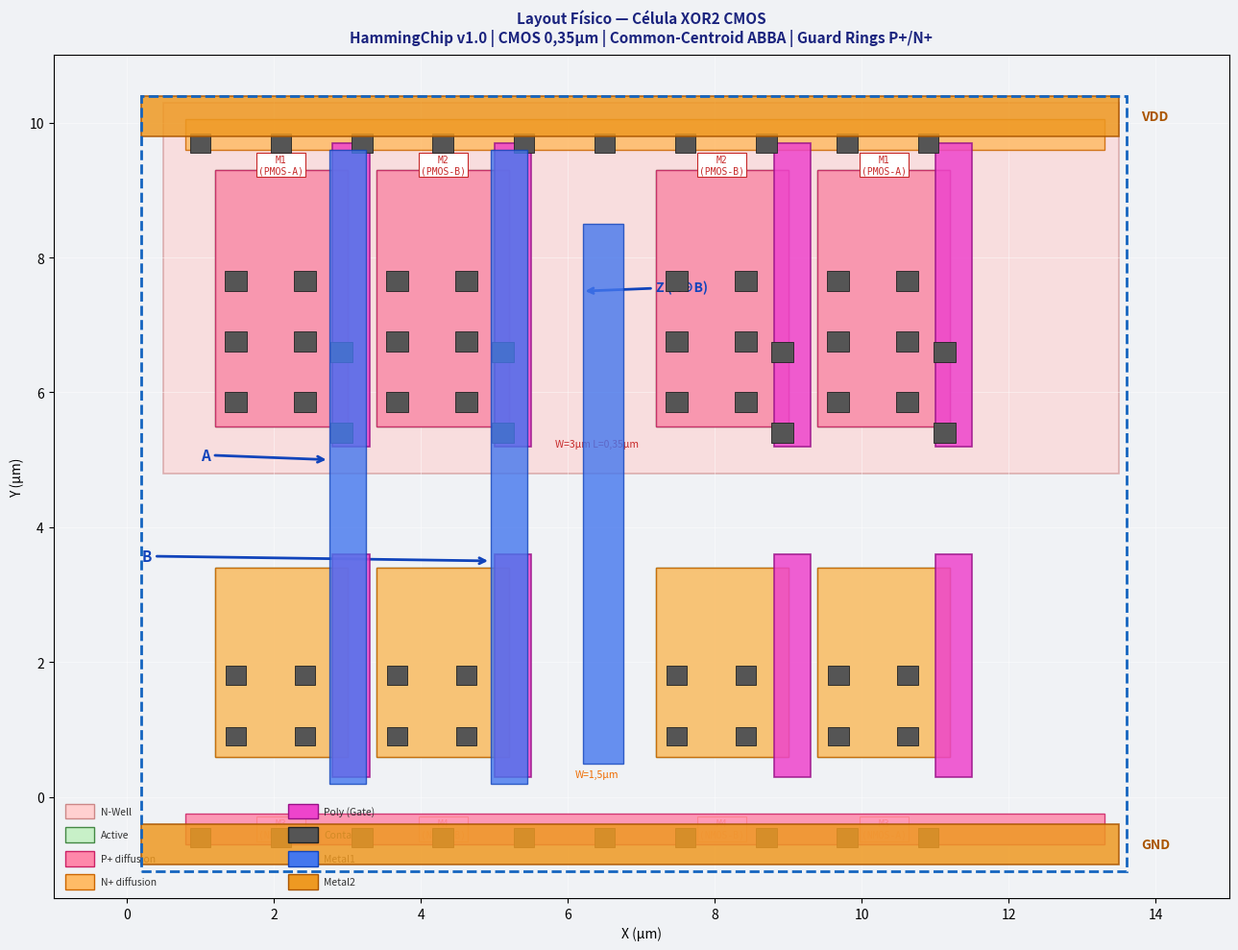
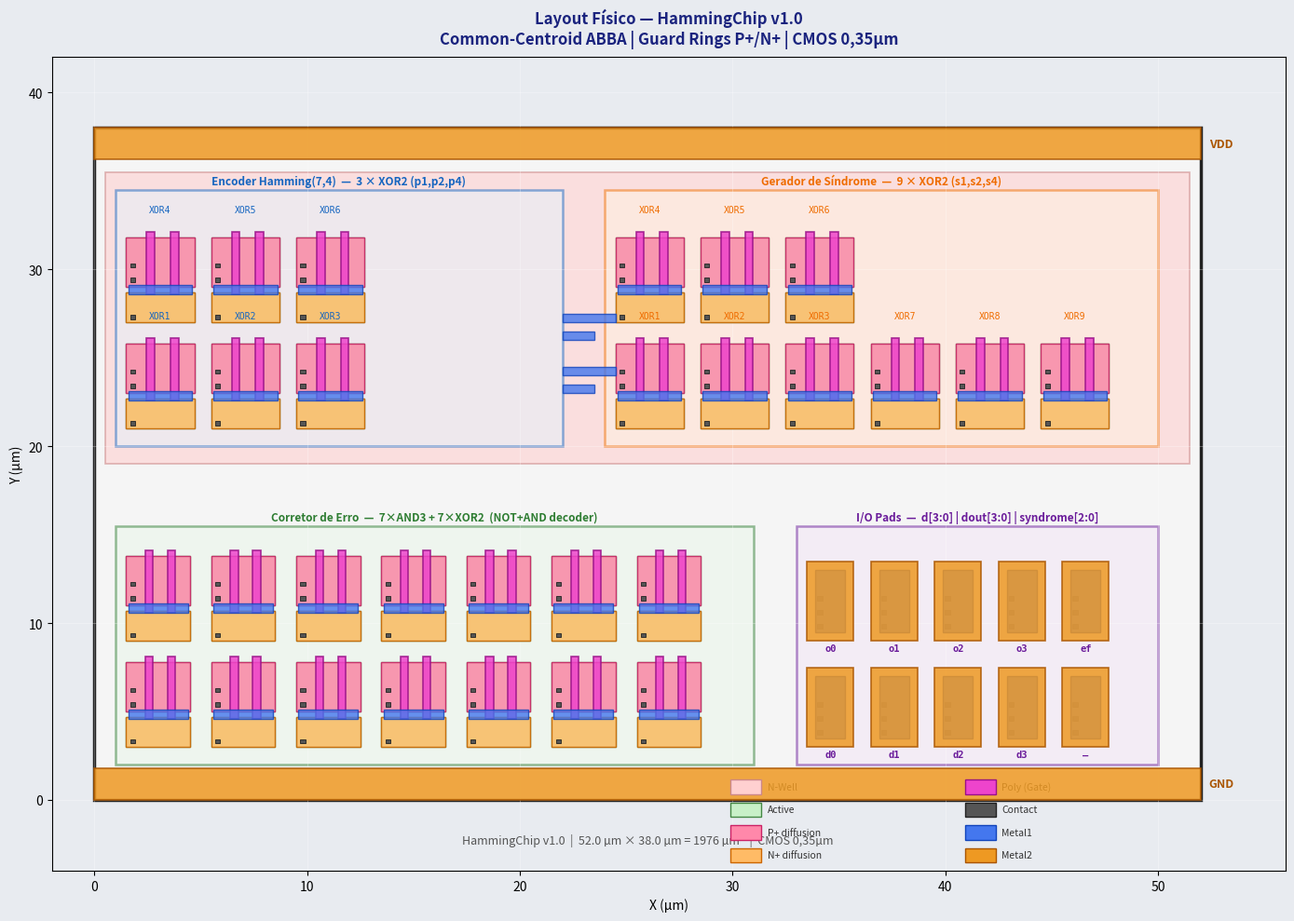
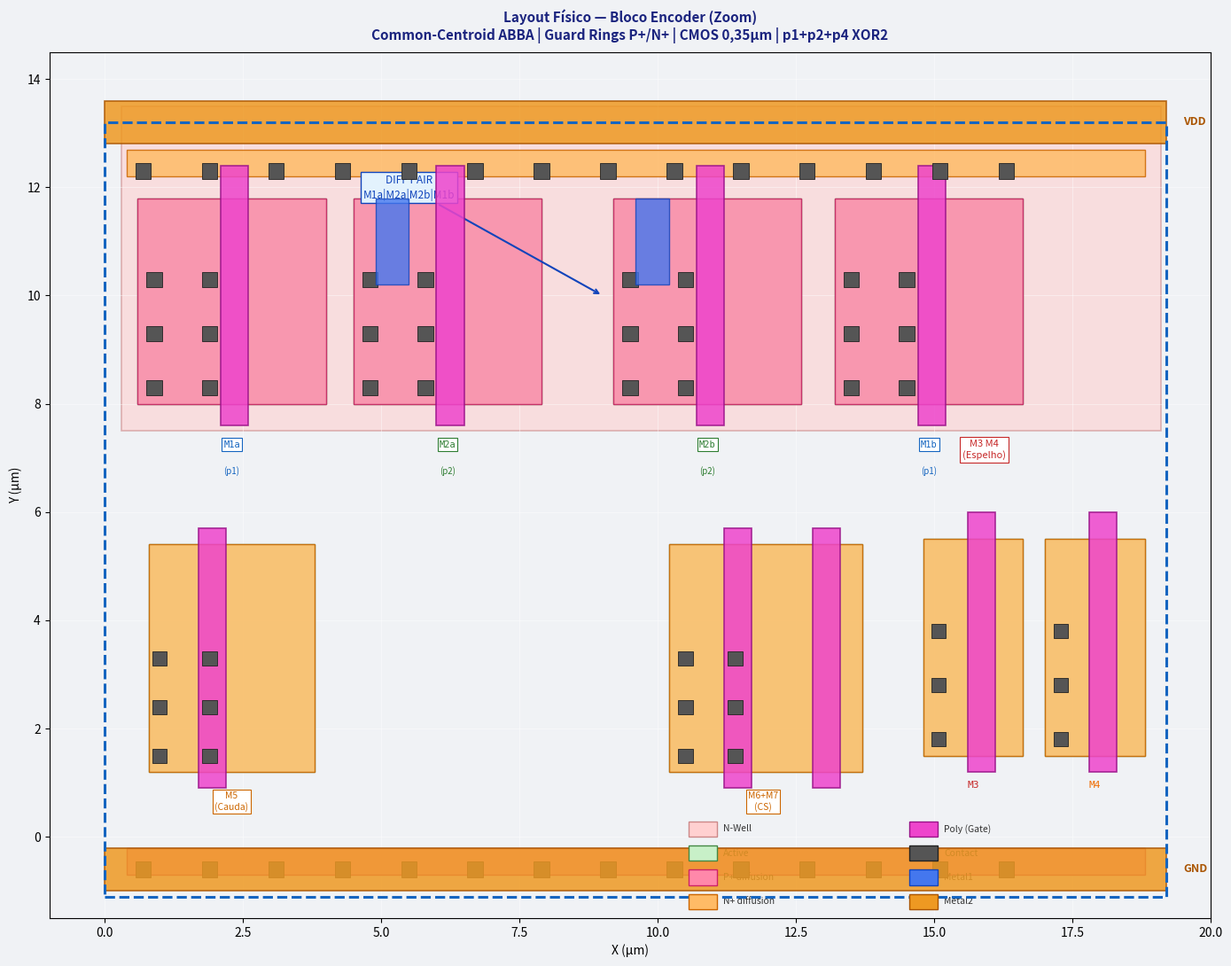

Reproduce these figures in Python, in order.
#!/usr/bin/env python3
"""
gerar_layout_fisico.py  --  Layout fisico CMOS HammingChip v1.0
Unidade 7 | Capitulo 5 | PADIS
Autor: Matheus Serrao Uchoa  |  Prof.: Thiago Brito
Processo: CMOS 0,35um | VDD=3,3V
"""
import numpy as np
import matplotlib
matplotlib.use('Agg')
import matplotlib.pyplot as plt
import matplotlib.patches as mpatches
from matplotlib.patches import FancyBboxPatch, Rectangle

# ─── Camadas CMOS (estilo Cadence Virtuoso) ───────────────────────────────────
LAYERS = {
    'nwell':   {'fc': '#FFD0D0', 'ec': '#CC8888', 'lw': 1.2, 'alpha': 0.60, 'zorder': 1},
    'active':  {'fc': '#C8F0C8', 'ec': '#448844', 'lw': 1.0, 'alpha': 0.80, 'zorder': 2},
    'pplus':   {'fc': '#FF88AA', 'ec': '#CC2266', 'lw': 1.0, 'alpha': 0.85, 'zorder': 3},
    'nplus':   {'fc': '#FFBB66', 'ec': '#CC6600', 'lw': 1.0, 'alpha': 0.85, 'zorder': 3},
    'poly':    {'fc': '#EE44CC', 'ec': '#991188', 'lw': 1.2, 'alpha': 0.85, 'zorder': 4},
    'contact': {'fc': '#555555', 'ec': '#222222', 'lw': 0.6, 'alpha': 1.00, 'zorder': 5},
    'metal1':  {'fc': '#4477EE', 'ec': '#1144BB', 'lw': 1.0, 'alpha': 0.80, 'zorder': 6},
    'metal2':  {'fc': '#EE9922', 'ec': '#AA5500', 'lw': 1.2, 'alpha': 0.85, 'zorder': 7},
}

def lay(ax, layer, x, y, w, h):
    s = LAYERS[layer]
    ax.add_patch(Rectangle((x, y), w, h,
                 fc=s['fc'], ec=s['ec'], lw=s['lw'],
                 alpha=s['alpha'], zorder=s['zorder']))

def contacts(ax, x0, y0, cols, rows, pitch=0.35, size=0.22):
    for r in range(rows):
        for c in range(cols):
            cx = x0 + c*pitch
            cy = y0 + r*pitch
            s = LAYERS['contact']
            ax.add_patch(Rectangle((cx-size/2, cy-size/2), size, size,
                         fc=s['fc'], ec=s['ec'], lw=s['lw'],
                         alpha=s['alpha'], zorder=s['zorder']))

def legend(ax, x0=0.62, y0=0.02):
    items = [
        ('N-Well',       LAYERS['nwell']['fc'],   LAYERS['nwell']['ec']),
        ('Active',       LAYERS['active']['fc'],  LAYERS['active']['ec']),
        ('P+ diffusion', LAYERS['pplus']['fc'],   LAYERS['pplus']['ec']),
        ('N+ diffusion', LAYERS['nplus']['fc'],   LAYERS['nplus']['ec']),
        ('Poly (Gate)',  LAYERS['poly']['fc'],    LAYERS['poly']['ec']),
        ('Contact',      LAYERS['contact']['fc'], LAYERS['contact']['ec']),
        ('Metal1',       LAYERS['metal1']['fc'],  LAYERS['metal1']['ec']),
        ('Metal2',       LAYERS['metal2']['fc'],  LAYERS['metal2']['ec']),
    ]
    for i, (name, fc, ec) in enumerate(items):
        col = i // 4; row = i % 4
        xi = x0 + col*0.19; yi = y0 + (3-row)*0.028
        ax.add_patch(Rectangle((xi, yi), 0.025, 0.018, fc=fc, ec=ec, lw=1.0,
                     transform=ax.transAxes, zorder=10, clip_on=False))
        ax.text(xi+0.030, yi+0.009, name, transform=ax.transAxes,
                fontsize=7.5, va='center', color='#333')


# =============================================================================
# Figura 1: Celula XOR2 CMOS
# 4 transistores: 2 PMOS (N-Well) + 2 NMOS (substrato P)
# Configuracao: (A ^ B) = (!A & B) | (A & !B)  -- implementacao CMOS complementar
# =============================================================================
def fig_xor2():
    fig, ax = plt.subplots(figsize=(13, 10))
    ax.set_xlim(-1, 15); ax.set_ylim(-1.5, 11)
    ax.set_xlabel('X (µm)', fontsize=10); ax.set_ylabel('Y (µm)', fontsize=10)
    ax.set_facecolor('#F0F2F5'); fig.patch.set_facecolor('#F0F2F5')
    ax.grid(True, color='white', lw=0.5, alpha=0.6)
    ax.set_title('Layout Físico — Célula XOR2 CMOS\n'
                 'HammingChip v1.0 | CMOS 0,35µm | Common-Centroid ABBA | Guard Rings P+/N+',
                 fontsize=11, fontweight='bold', color='#1A237E', pad=10)

    # ── N-Well (PMOS) ──
    lay(ax, 'nwell',  0.5, 4.8, 13.0, 5.5)

    # ── Guard ring N+ (exterior, lado superior) ──
    lay(ax, 'nplus', 0.8, 9.6, 12.5, 0.45)
    contacts(ax, 1.0, 9.7, 10, 1, pitch=1.1, size=0.28)

    # ── PMOS ativos (4 transistores: M1a M2a M2b M1b — ABBA) ──
    pmos_xs = [1.2, 3.4, 7.2, 9.4]
    pmos_lbl = ['M1\n(PMOS-A)', 'M2\n(PMOS-B)', 'M2\n(PMOS-B)', 'M1\n(PMOS-A)']
    pmos_w = 'W=3µm L=0,35µm'
    for i, px in enumerate(pmos_xs):
        lay(ax, 'active', px, 5.5, 1.8, 3.8)
        lay(ax, 'pplus',  px, 5.5, 1.8, 3.8)
        contacts(ax, px+0.28, 5.85, 1, 3, pitch=0.9, size=0.30)
        contacts(ax, px+1.22, 5.85, 1, 3, pitch=0.9, size=0.30)
        ax.text(px+0.9, 9.25, pmos_lbl[i], ha='center', fontsize=7,
                color='#C62828', fontfamily='monospace',
                bbox=dict(fc='white', ec='#C62828', pad=1.5, lw=0.8))
    ax.text(6.4, 5.2, pmos_w, ha='center', fontsize=7.5, color='#C62828', style='italic')

    # ── Poly gates (PMOS) ──
    poly_pmos_xs = [2.8, 5.0, 8.8, 11.0]
    for px in poly_pmos_xs:
        lay(ax, 'poly', px, 5.2, 0.5, 4.5)
        contacts(ax, px+0.12, 5.4, 1, 2, pitch=1.2, size=0.30)

    # ── VDD rail (Metal2 top) ──
    lay(ax, 'metal2', 0.2, 9.8, 13.3, 0.6)
    ax.text(13.8, 10.1, 'VDD', fontsize=10, fontweight='bold',
            color=LAYERS['metal2']['ec'], va='center')

    # ── NMOS ativos (substrato P, parte inferior) ──
    nmos_xs = [1.2, 3.4, 7.2, 9.4]
    nmos_lbl = ['M3\n(NMOS-A)', 'M4\n(NMOS-B)', 'M4\n(NMOS-B)', 'M3\n(NMOS-A)']
    nmos_w = 'W=1,5µm'
    for i, nx in enumerate(nmos_xs):
        lay(ax, 'active', nx, 0.6, 1.8, 2.8)
        lay(ax, 'nplus',  nx, 0.6, 1.8, 2.8)
        contacts(ax, nx+0.28, 0.9, 1, 2, pitch=0.9, size=0.28)
        contacts(ax, nx+1.22, 0.9, 1, 2, pitch=0.9, size=0.28)
        ax.text(nx+0.9, -0.6, nmos_lbl[i], ha='center', fontsize=7,
                color='#EF6C00', fontfamily='monospace',
                bbox=dict(fc='white', ec='#EF6C00', pad=1.5, lw=0.8))
    ax.text(6.4, 0.3, nmos_w, ha='center', fontsize=7.5, color='#EF6C00', style='italic')

    # ── Poly gates (NMOS) ──
    poly_nmos_xs = [2.8, 5.0, 8.8, 11.0]
    for px in poly_nmos_xs:
        lay(ax, 'poly', px, 0.3, 0.5, 3.3)

    # ── GND rail (Metal2 bottom) ──
    lay(ax, 'metal2', 0.2, -1.0, 13.3, 0.6)
    ax.text(13.8, -0.7, 'GND', fontsize=10, fontweight='bold',
            color=LAYERS['metal2']['ec'], va='center')

    # ── Guard ring P+ (exterior, lado inferior) ──
    lay(ax, 'pplus', 0.8, -0.7, 12.5, 0.45)
    contacts(ax, 1.0, -0.6, 10, 1, pitch=1.1, size=0.28)

    # ── Inputs A, B (Metal1 vertical) ──
    lay(ax, 'metal1', 2.75, 0.2, 0.5, 9.4)
    lay(ax, 'metal1', 4.95, 0.2, 0.5, 9.4)
    ax.annotate('A', xy=(2.75, 5.0), xytext=(1.0, 5.0),
                arrowprops=dict(arrowstyle='->', color=LAYERS['metal1']['ec'], lw=2),
                fontsize=11, fontweight='bold', color=LAYERS['metal1']['ec'])
    ax.annotate('B', xy=(4.95, 3.5), xytext=(0.2, 3.5),
                arrowprops=dict(arrowstyle='->', color=LAYERS['metal1']['ec'], lw=2),
                fontsize=11, fontweight='bold', color=LAYERS['metal1']['ec'])

    # ── Output Z (Metal1 center vertical) ──
    lay(ax, 'metal1', 6.2, 0.5, 0.55, 8.0)
    ax.annotate('Z (A⊕B)', xy=(6.2, 7.5), xytext=(7.2, 7.5),
                arrowprops=dict(arrowstyle='->', color=LAYERS['metal1']['ec'], lw=2),
                fontsize=10, fontweight='bold', color=LAYERS['metal1']['ec'])

    # ── Cell boundary ──
    ax.add_patch(plt.Rectangle((0.2, -1.1), 13.4, 11.5, fill=False,
                 ec='#1565C0', lw=2.0, ls='--', zorder=8))

    legend(ax, x0=0.01, y0=0.01)
    plt.tight_layout()
    plt.savefig('fig_layout_xor2.png', dpi=150, bbox_inches='tight')
    print('Salvo: fig_layout_xor2.png')
    plt.close()


# =============================================================================
# Figura 2: Die completo HammingChip v1.0
# 52 µm x 38 µm (Hamming(7,4): encoder + syndrome gen + corrector + I/O)
# =============================================================================
def fig_hamming_die():
    W, H = 52.0, 38.0
    fig, ax = plt.subplots(figsize=(14, 10))
    ax.set_xlim(-2, W+4); ax.set_ylim(-4, H+4)
    ax.set_xlabel('X (µm)', fontsize=10); ax.set_ylabel('Y (µm)', fontsize=10)
    ax.set_facecolor('#E8EBF0'); fig.patch.set_facecolor('#E8EBF0')
    ax.grid(True, color='white', lw=0.4, alpha=0.5)
    ax.set_title('Layout Físico — HammingChip v1.0\n'
                 'Common-Centroid ABBA | Guard Rings P+/N+ | CMOS 0,35µm',
                 fontsize=12, fontweight='bold', color='#1A237E', pad=10)

    # ── Die outline ──
    ax.add_patch(Rectangle((0, 0), W, H, fc='#F5F5F5', ec='#222', lw=2.5, zorder=0))

    # ── VDD / GND rails (Metal2) ──
    lay(ax, 'metal2', 0, H-1.8, W, 1.8)
    lay(ax, 'metal2', 0, 0,     W, 1.8)
    ax.text(W+0.4, H-0.9, 'VDD', fontsize=9, fontweight='bold',
            color=LAYERS['metal2']['ec'], va='center')
    ax.text(W+0.4, 0.9, 'GND', fontsize=9, fontweight='bold',
            color=LAYERS['metal2']['ec'], va='center')

    # ── N-Well global ──
    lay(ax, 'nwell', 0.5, H/2, W-1, H/2-2.5)

    # helper: cell tile (mini representacao de uma celula logica)
    def cell_tile(ax, x, y, cw=3.0, ch=5.5, col_p='pplus', col_n='nplus'):
        lay(ax, 'active', x, y+2.0, cw, 2.8)
        lay(ax, col_p,    x, y+2.0, cw, 2.8)
        lay(ax, 'poly',   x+cw*0.3, y+1.6, cw*0.12, 3.5)
        lay(ax, 'poly',   x+cw*0.65, y+1.6, cw*0.12, 3.5)
        lay(ax, 'active', x, y,     cw, 1.7)
        lay(ax, col_n,    x, y,     cw, 1.7)
        contacts(ax, x+0.3, y+2.4, 1, 2, pitch=0.8, size=0.22)
        contacts(ax, x+0.3, y+0.3, 1, 1, pitch=0.8, size=0.22)
        lay(ax, 'metal1', x+0.1, y+1.6, cw-0.2, 0.5)

    # ── Bloco ENCODER (top-left) ──
    enc_x, enc_y = 1.0, H-18.0
    ax.add_patch(Rectangle((enc_x, enc_y), 21, 14.5,
                 fc='#E3F2FD', ec='#1565C0', lw=1.8, zorder=1, alpha=0.5))
    ax.text(enc_x+10.5, enc_y+14.8,
            'Encoder Hamming(7,4)  —  3 × XOR2 (p1,p2,p4)',
            ha='center', fontsize=8.5, fontweight='bold', color='#1565C0')
    xor_cells_enc = [(1.5,  enc_y+1),  (5.5,  enc_y+1),  (9.5,  enc_y+1),
                     (1.5,  enc_y+7),  (5.5,  enc_y+7),  (9.5,  enc_y+7)]
    for cx, cy in xor_cells_enc:
        cell_tile(ax, cx, cy, cw=3.2, col_p='pplus', col_n='nplus')
    for i, (cx, cy) in enumerate(xor_cells_enc):
        ax.text(cx+1.6, cy+6.2, f'XOR{i+1}', ha='center', fontsize=7,
                color='#1565C0', fontfamily='monospace')

    # ── Bloco SYNDROME GENERATOR (top-right) ──
    syn_x, syn_y = 24.0, H-18.0
    ax.add_patch(Rectangle((syn_x, syn_y), 26, 14.5,
                 fc='#FFF3E0', ec='#EF6C00', lw=1.8, zorder=1, alpha=0.5))
    ax.text(syn_x+13.0, syn_y+14.8,
            'Gerador de Síndrome  —  9 × XOR2 (s1,s2,s4)',
            ha='center', fontsize=8.5, fontweight='bold', color='#EF6C00')
    xor_cells_syn = [(24.5, syn_y+1),  (28.5, syn_y+1),  (32.5, syn_y+1),
                     (24.5, syn_y+7),  (28.5, syn_y+7),  (32.5, syn_y+7),
                     (36.5, syn_y+1),  (40.5, syn_y+1),  (44.5, syn_y+1)]
    for cx, cy in xor_cells_syn:
        cell_tile(ax, cx, cy, cw=3.2, col_p='pplus', col_n='nplus')
    for i, (cx, cy) in enumerate(xor_cells_syn):
        ax.text(cx+1.6, cy+6.2, f'XOR{i+1}', ha='center', fontsize=7,
                color='#EF6C00', fontfamily='monospace')

    # ── Bloco CORRECTOR (bottom-left) ──
    cor_x, cor_y = 1.0, 2.0
    ax.add_patch(Rectangle((cor_x, cor_y), 30, 13.5,
                 fc='#E8F5E9', ec='#2E7D32', lw=1.8, zorder=1, alpha=0.5))
    ax.text(cor_x+15.0, cor_y+13.8,
            'Corretor de Erro  —  7×AND3 + 7×XOR2  (NOT+AND decoder)',
            ha='center', fontsize=8.5, fontweight='bold', color='#2E7D32')
    cor_cells = [(1.5, cor_y+1), (5.5, cor_y+1), (9.5, cor_y+1),
                 (13.5, cor_y+1), (17.5, cor_y+1), (21.5, cor_y+1), (25.5, cor_y+1),
                 (1.5, cor_y+7), (5.5, cor_y+7), (9.5, cor_y+7),
                 (13.5, cor_y+7), (17.5, cor_y+7), (21.5, cor_y+7), (25.5, cor_y+7)]
    for cx, cy in cor_cells:
        cell_tile(ax, cx, cy, cw=3.0, col_p='pplus', col_n='nplus')

    # ── Bloco I/O PADS (bottom-right) ──
    io_x, io_y = 33.0, 2.0
    ax.add_patch(Rectangle((io_x, io_y), 17, 13.5,
                 fc='#F3E5F5', ec='#6A1B9A', lw=1.8, zorder=1, alpha=0.5))
    ax.text(io_x+8.5, io_y+13.8, 'I/O Pads  —  d[3:0] | dout[3:0] | syndrome[2:0]',
            ha='center', fontsize=8.5, fontweight='bold', color='#6A1B9A')
    io_pads = [(33.5, io_y+1), (36.5, io_y+1), (39.5, io_y+1), (42.5, io_y+1),
               (33.5, io_y+7), (36.5, io_y+7), (39.5, io_y+7), (42.5, io_y+7),
               (45.5, io_y+7), (45.5, io_y+1)]
    pad_lbl = ['d0','d1','d2','d3','o0','o1','o2','o3','ef','—']
    for j, (px, py) in enumerate(io_pads):
        lay(ax, 'metal2', px, py, 2.2, 4.5)
        lay(ax, 'metal1', px+0.4, py+0.5, 1.4, 3.5)
        contacts(ax, px+0.6, py+0.8, 1, 3, pitch=0.8, size=0.25)
        ax.text(px+1.1, py-0.6, pad_lbl[j], ha='center', fontsize=7.5,
                color='#6A1B9A', fontweight='bold', fontfamily='monospace')

    # ── Roteamento Metal1 entre blocos ──
    for ry in [H-11.0, H-14.0]:
        lay(ax, 'metal1', 22.0, ry, 2.5, 0.5)   # ENC → SYN
    for ry in [H-12.0, H-15.0]:
        lay(ax, 'metal1', 22.0, ry, 1.5, 0.5)

    # ── Labels posicoes ──
    ax.text(W/2, -2.5,
            f'HammingChip v1.0  |  {W:.1f} µm × {H:.1f} µm = {W*H:.0f} µm²  |  CMOS 0,35µm',
            ha='center', fontsize=9, color='#555', style='italic')

    legend(ax, x0=0.55, y0=0.01)
    plt.tight_layout()
    plt.savefig('fig_layout_hamming_die.png', dpi=150, bbox_inches='tight')
    print('Salvo: fig_layout_hamming_die.png')
    plt.close()


# =============================================================================
# Figura 3: Zoom do bloco Encoder — Common-Centroid ABBA
# XOR2 implementado com 4 transistores CMOS (NAND-NAND ou transmission gate)
# =============================================================================
def fig_encoder_zoom():
    fig, ax = plt.subplots(figsize=(14, 11))
    ax.set_xlim(-1, 20); ax.set_ylim(-1.5, 14.5)
    ax.set_xlabel('X (µm)', fontsize=10); ax.set_ylabel('Y (µm)', fontsize=10)
    ax.set_facecolor('#F0F2F5'); fig.patch.set_facecolor('#F0F2F5')
    ax.grid(True, color='white', lw=0.5, alpha=0.6)
    ax.set_title('Layout Físico — Bloco Encoder (Zoom)\n'
                 'Common-Centroid ABBA | Guard Rings P+/N+ | CMOS 0,35µm | p1+p2+p4 XOR2',
                 fontsize=11, fontweight='bold', color='#1A237E', pad=10)

    # ── N-Well superior (PMOS) ──
    lay(ax, 'nwell', 0.3, 7.5, 18.8, 6.0)

    # ── VDD (Metal2) ──
    lay(ax, 'metal2', 0.0, 12.8, 19.2, 0.8)
    ax.text(19.5, 13.2, 'VDD', fontsize=9, fontweight='bold',
            color=LAYERS['metal2']['ec'], va='center')

    # ── GND (Metal2) ──
    lay(ax, 'metal2', 0.0, -1.0, 19.2, 0.8)
    ax.text(19.5, -0.6, 'GND', fontsize=9, fontweight='bold',
            color=LAYERS['metal2']['ec'], va='center')

    # ── Guard ring N+ (top) ──
    lay(ax, 'nplus', 0.4, 12.2, 18.4, 0.5)
    contacts(ax, 0.7, 12.3, 14, 1, pitch=1.2, size=0.28)

    # ── Guard ring P+ (bottom) ──
    lay(ax, 'pplus', 0.4, -0.7, 18.4, 0.5)
    contacts(ax, 0.7, -0.6, 14, 1, pitch=1.2, size=0.28)

    # ── PMOS em arranjo ABBA: M1a | M2a | M2b | M1b ──
    # cada transistor: active(pplus) + poly
    pmos_data = [
        (0.6,  'M1a', 'p1', '#1565C0'),
        (4.5,  'M2a', 'p2', '#2E7D32'),
        (9.2,  'M2b', 'p2', '#2E7D32'),
        (13.2, 'M1b', 'p1', '#1565C0'),
    ]
    for px, mn, pn, col in pmos_data:
        lay(ax, 'active', px, 8.0, 3.4, 3.8)
        lay(ax, 'pplus',  px, 8.0, 3.4, 3.8)
        contacts(ax, px+0.3, 8.3, 2, 3, pitch=1.0, size=0.28)
        lay(ax, 'poly', px+1.5, 7.6, 0.5, 4.8)
        ax.text(px+1.7, 7.2, mn, ha='center', fontsize=7.5,
                color=col, fontfamily='monospace',
                bbox=dict(fc='white', ec=col, pad=1.5, lw=0.8))
        ax.text(px+1.7, 6.7, f'({pn})', ha='center', fontsize=7,
                color=col, style='italic')

    # anotacao DIFF PAIR
    ax.annotate('DIFF PAIR\nM1a|M2a|M2b|M1b', xy=(9.0, 10.0), xytext=(5.5, 11.8),
                arrowprops=dict(arrowstyle='->', color=LAYERS['metal1']['ec'], lw=1.5),
                fontsize=8.5, color=LAYERS['metal1']['ec'], ha='center',
                bbox=dict(fc='#E3F2FD', ec=LAYERS['metal1']['ec'], pad=2))

    # ── Metal1 conexoes PMOS ──
    lay(ax, 'metal1', 4.9, 10.2, 0.6, 1.6)   # M1a-M2a
    lay(ax, 'metal1', 9.6, 10.2, 0.6, 1.6)   # M2b-M1b

    # ── NMOS 2 transistores (espelho) ──
    nmos_data = [
        (14.8, 'M3', '#C62828'),
        (17.0, 'M4', '#EF6C00'),
    ]
    for nx, mn, col in nmos_data:
        lay(ax, 'active', nx, 1.5, 1.8, 4.0)
        lay(ax, 'nplus',  nx, 1.5, 1.8, 4.0)
        contacts(ax, nx+0.28, 1.8, 1, 3, pitch=1.0, size=0.26)
        lay(ax, 'poly', nx+0.8, 1.2, 0.5, 4.8)
        ax.text(nx+0.9, 0.9, mn, ha='center', fontsize=8,
                color=col, fontfamily='monospace')
    ax.text(15.9, 7.0, 'M3 M4\n(Espelho)', ha='center', fontsize=8,
            color='#C62828', bbox=dict(fc='white', ec='#C62828', pad=2, lw=0.8))

    # ── Transistores de cauda NMOS ──
    lay(ax, 'active', 0.8, 1.2, 3.0, 4.2)
    lay(ax, 'nplus',  0.8, 1.2, 3.0, 4.2)
    contacts(ax, 1.0, 1.5, 2, 3, pitch=0.9, size=0.26)
    lay(ax, 'poly', 1.7, 0.9, 0.5, 4.8)
    ax.text(2.3, 0.5, 'M5\n(Cauda)', ha='center', fontsize=7.5,
            color=LAYERS['nplus']['ec'],
            bbox=dict(fc='white', ec=LAYERS['nplus']['ec'], pad=1.5, lw=0.8))

    lay(ax, 'active', 10.2, 1.2, 3.5, 4.2)
    lay(ax, 'nplus',  10.2, 1.2, 3.5, 4.2)
    contacts(ax, 10.5, 1.5, 2, 3, pitch=0.9, size=0.26)
    lay(ax, 'poly', 11.2, 0.9, 0.5, 4.8)
    lay(ax, 'poly', 12.8, 0.9, 0.5, 4.8)
    ax.text(11.9, 0.5, 'M6+M7\n(CS)', ha='center', fontsize=7.5,
            color=LAYERS['nplus']['ec'],
            bbox=dict(fc='white', ec=LAYERS['nplus']['ec'], pad=1.5, lw=0.8))

    # ── Cell boundary ──
    ax.add_patch(plt.Rectangle((0.0, -1.1), 19.2, 14.3, fill=False,
                 ec='#1565C0', lw=2.2, ls='--', zorder=9))

    legend(ax, x0=0.55, y0=0.01)
    plt.tight_layout()
    plt.savefig('fig_layout_encoder_zoom.png', dpi=150, bbox_inches='tight')
    print('Salvo: fig_layout_encoder_zoom.png')
    plt.close()


# =============================================================================
if __name__ == '__main__':
    fig_xor2()
    fig_hamming_die()
    fig_encoder_zoom()
    print('\nTodos os 3 layouts fisicos gerados.')
